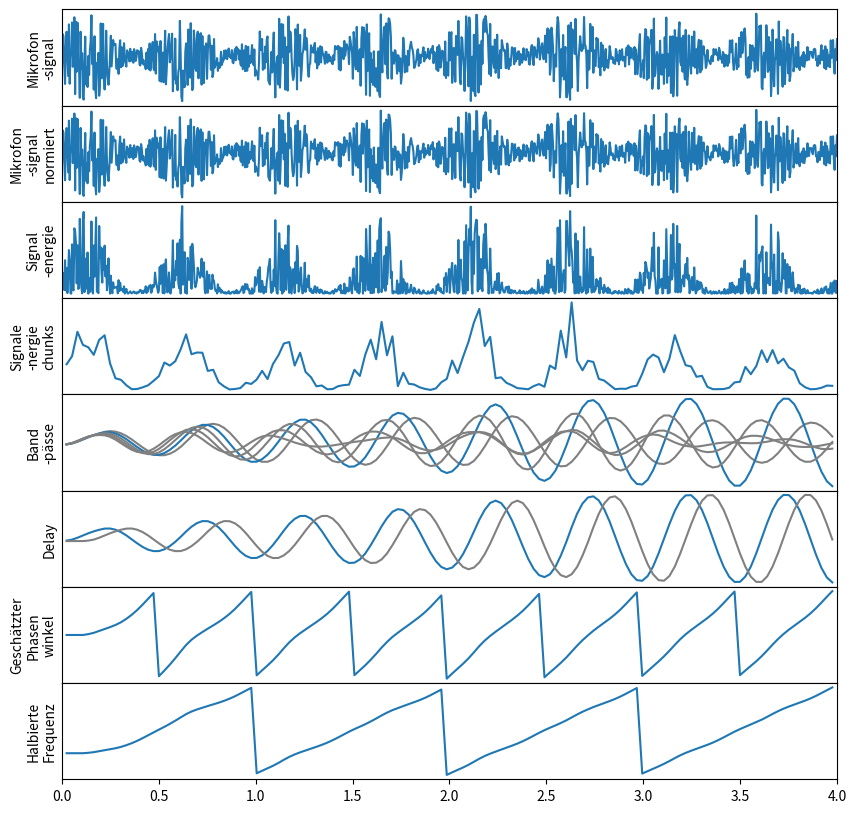

Here is the Python script that generated this plot:

import matplotlib.pyplot as plt
import numpy as np


n_plots = 8
endtime = 4
size = 1000

time = np.linspace(0,endtime,size)
audio = 1023*np.random.random(size=(size))
audio = 512+(audio-512)*(0.2)*np.sin(np.linspace(0,endtime*2*3.14*2, size))+(audio-512)*0.3

#fig, axs = plt.subplots(n_plots, 1, sharex=True)
fig = plt.figure(figsize=(10,10))
gs = fig.add_gridspec(n_plots, hspace=0)
axs = gs.subplots(sharex=True)

axs[0].set_xlim((-0,4))


titlex = 0.5
titley = 0.5

axs[0].plot(time,audio)
axs[0].set_ylabel("Mikrofon\n-signal", x=titlex, y=titley)

audio_norm = audio-512
axs[1].plot(time,audio_norm)
axs[1].set_ylabel("Mikrofon\n-signal\nnormiert", x=titlex, y=titley)

spc = size/endtime



audio_norm = np.array(audio_norm)
audio_squared = np.square(audio_norm)

axs[2].plot(time, audio_squared)
axs[2].set_ylabel("Signal\n-energie", x=titlex, y=titley)

spc = int(size/endtime/40)

chunks = list()
chunktimes = list()
energy = 0
i = 0
for sample, timepoint in zip(audio_squared, time):
    energy += sample
    i += 1
    if i > spc:
        i = 0
        chunks.append(energy)
        chunktimes.append(timepoint)
        energy = 0

axs[3].plot(chunktimes, chunks)
axs[3].set_ylabel("Signale\n-nergie\nchunks", x=titlex, y=titley)

n_BP = 5
SAMPLING_FREQUENCY_BP = 40
import math


filter_outputs = list()

angles = list()
angles2 = list()

delayed = list()


for i in range(n_BP):
    filter_output = list()
    Q = 10
    frequency = 2.2 + i * 0.2
    w0 = 2. * 3.1415 * frequency / SAMPLING_FREQUENCY_BP
    a = math.sin(w0 / (2. * Q))
    b0 = a
    b1 = 0.
    b2 = -a
    a0 = 1. + a
    a1 = -2. * math.cos(w0)
    a2 = 1. - a

    x, xn1, xn2, yn1, yn2 = 0,0,0,0,0
    yn3, yn4, yn5 = 0,0,0
    angle2 = 0
    for chunk in chunks:
        y = b0 * chunk + b1 * xn1 + b2 * xn2 - yn1 * a1 - yn2 * a2

        xn2 = xn1
        xn1 = x

        yn5 = yn4
        yn4 = yn3
        yn3 = yn2
        yn2 = yn1
        yn1 = y

        if i==1:
            angle = math.atan2(yn5, y)
            angles.append(angle)
            delayed.append(yn5)


            PI = 3.141592
            if (PI < abs(angle - angle2) and abs(angle - angle2) < 3 * PI):
            
                angle2 = angle + 2 * PI
            
            else:
            
                angle2 = angle

            angles2.append(angle2)
            

        filter_output.append(y)

    axs[4].plot(chunktimes, filter_output, color="#1f77b4" if i == 1 else "grey")

    if i == 1:
        axs[5].plot(chunktimes, filter_output)

    filter_outputs.append(filter_output)

axs[4].set_ylabel("Band\n-pässe", x=titlex, y=titley)

axs[5].plot(chunktimes, delayed, color="grey")
axs[5].set_ylabel("Delay", x=titlex, y=titley)

axs[6].plot(chunktimes, angles)
axs[6].set_ylabel("Geschätzter\nPhasen\nwinkel", x=titlex, y=titley)

axs[7].plot(chunktimes, angles2)
axs[7].set_ylabel("Halbierte\nFrequenz", x=titlex, y=titley)

for i in range(n_plots):
    axs[i].set_yticks(())




plt.savefig("beaterkennung.svg")
plt.savefig("beaterkennung.png", dpi=500)
plt.show()